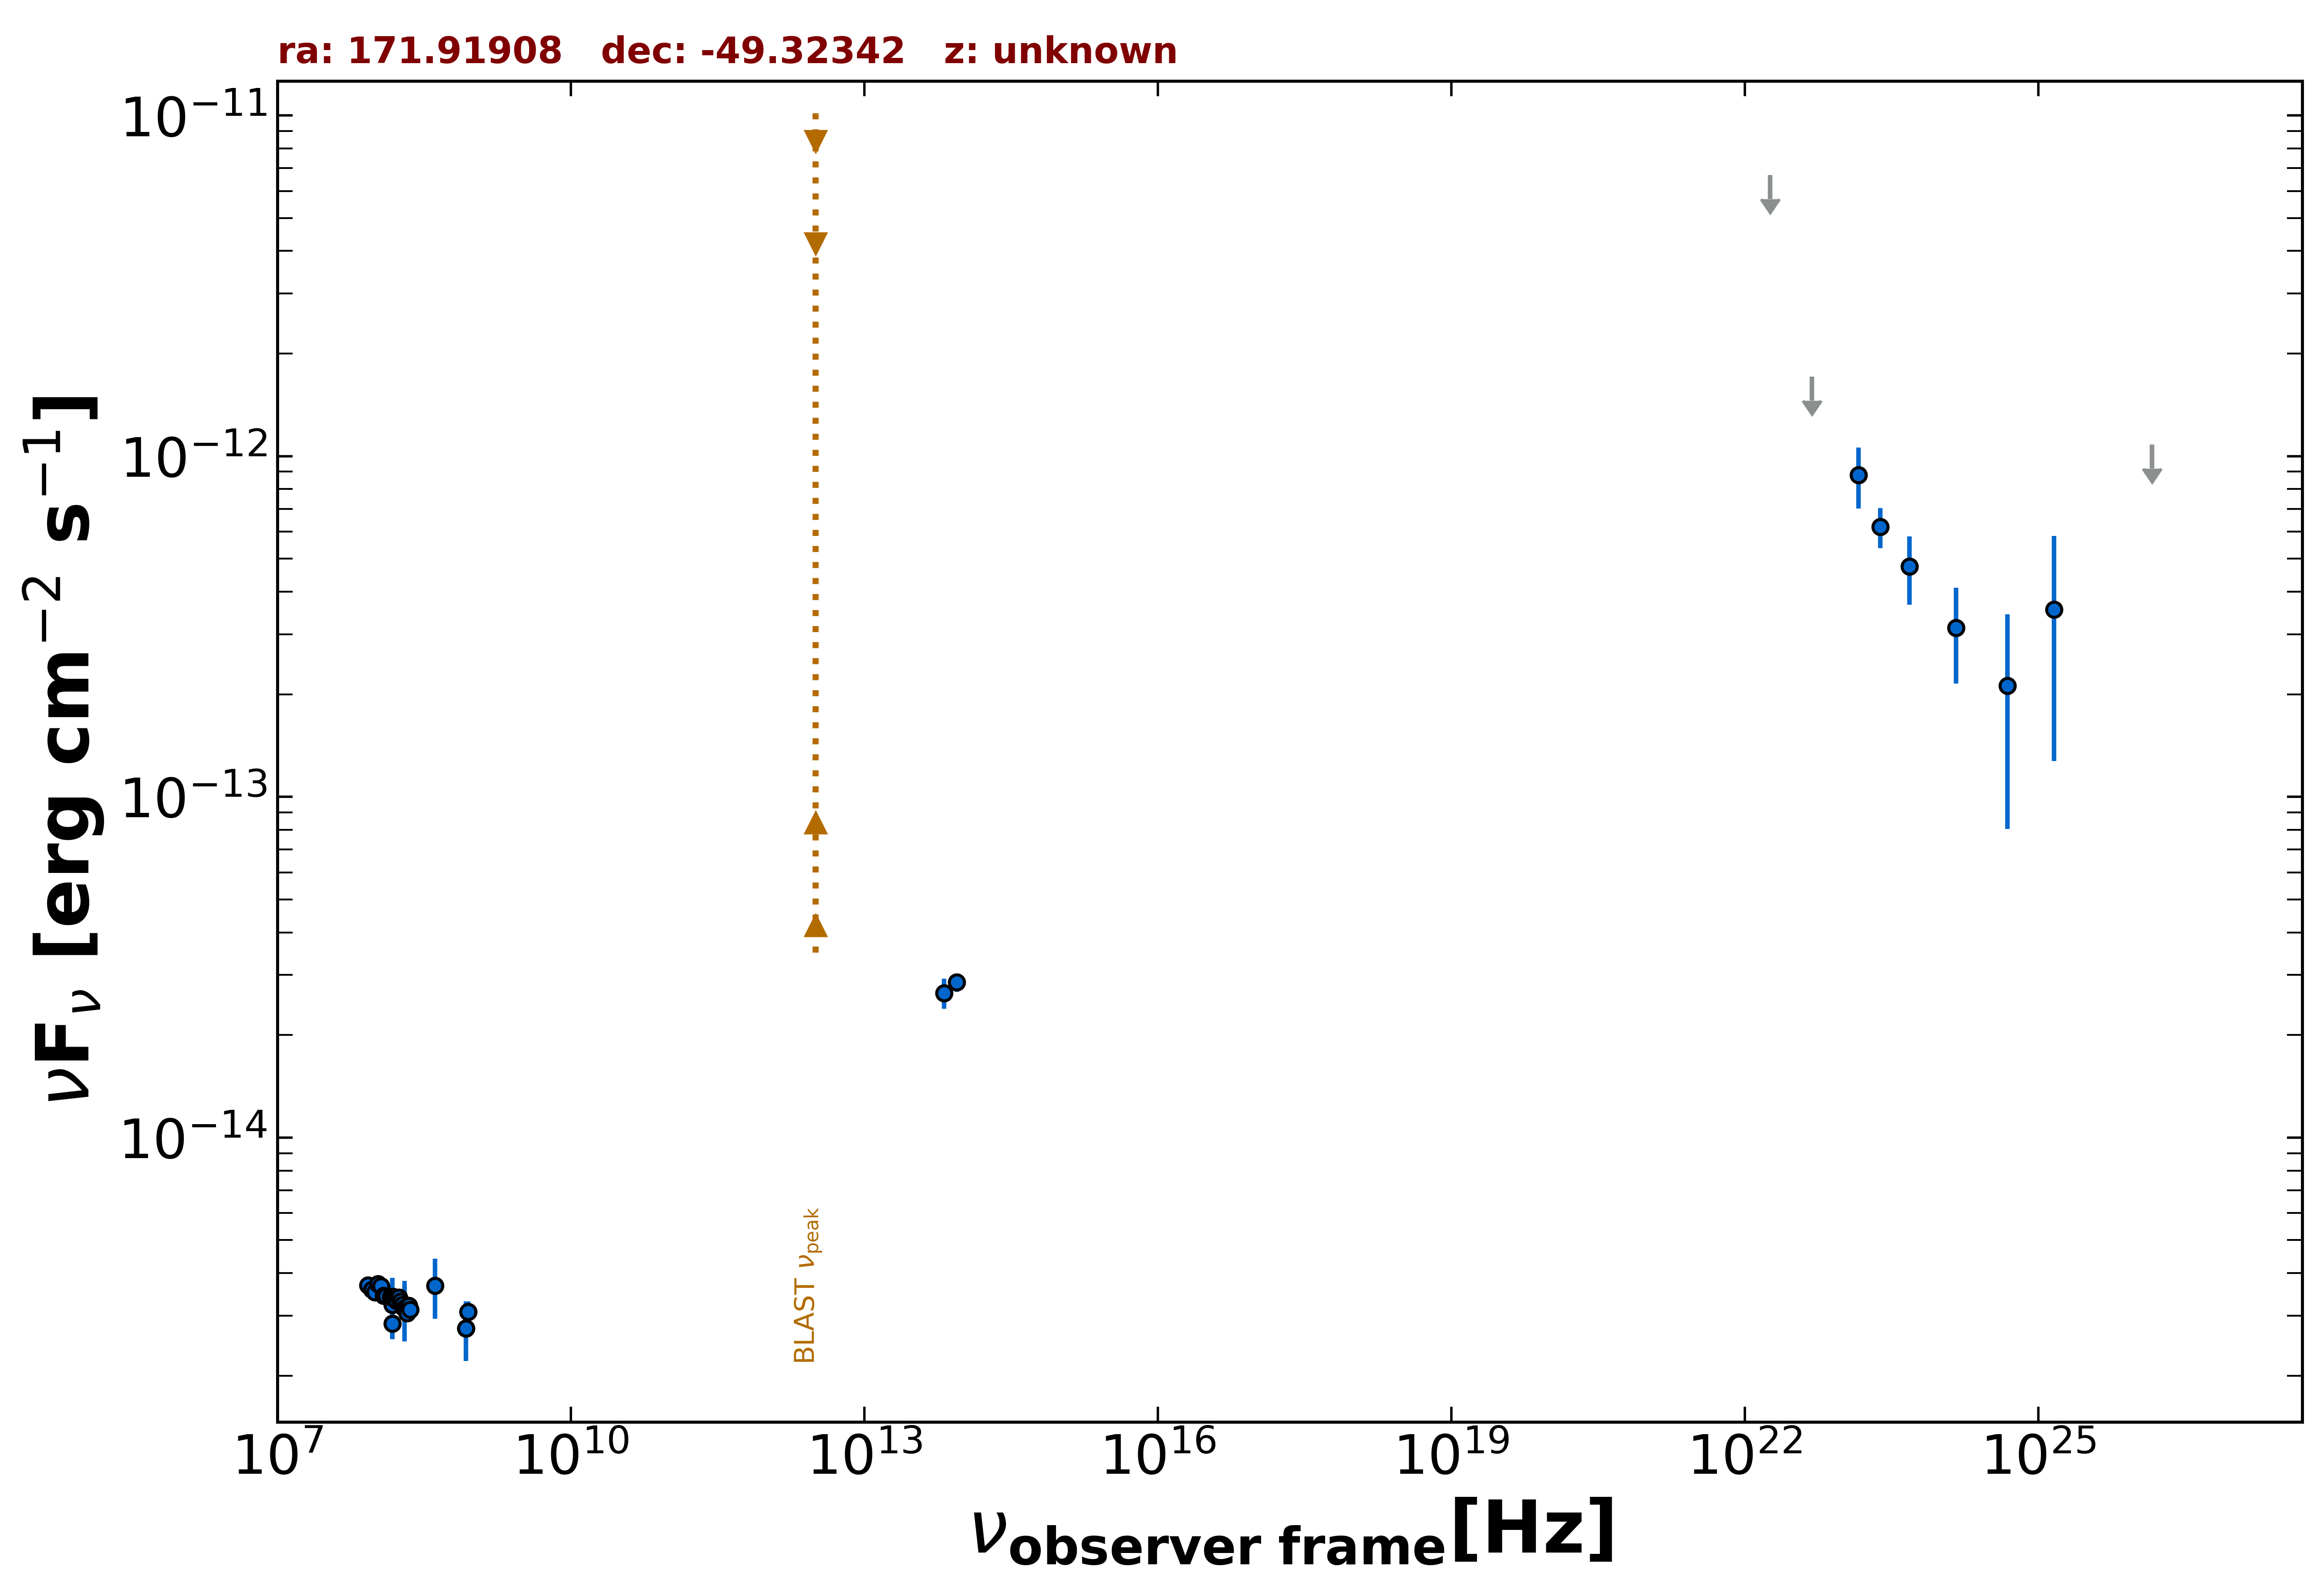

The file beside this chart, header and first rows:
freq., flux, err_flux, MJD_start, MJD_end, flag, catalog, reference
8.870e+08, 3.082e-15, 2.200e-16, 55000, 55000, , RACS, Hale et al. 2021  PASA  38  e058
8.870e+08, 3.082e-15, 2.200e-16, 55000, 55000, , RACS, Hale et al. 2021  PASA  38  e058
8.430e+08, 2.756e-15, 8.350e-17, 55000, 55000, , SUMSS, Manch et al. 2003  MNRAS  342  1117
1.500e+08, 2.842e-15, 2.845e-16, 55000, 55000, , TGSS150, Intema et al. 2017  A&A  598  A781
8.817e+13, 2.856e-14, 1.755e-15, 55000, 55000, , UNWISE, Schlafly et al. 2019  ApJS  240  30
6.517e+13, 2.655e-14, 2.680e-15, 55000, 55000, , UNWISE, Schlafly et al. 2019  ApJS  240  30
2.418e+23, 6.206e-13, 8.340e-14, 55000, 55000, , 4FGL-DR3, The Fermi-LAT Collaboration 2022  arXiv:…
1.813e+22, 6.680e-12, 0.000e+00, 55000, 55000, UL, 4FGL-DR3, The Fermi-LAT Collaboration 2022  arXiv:…
4.835e+22, 1.711e-12, 0.000e+00, 55000, 55000, UL, 4FGL-DR3, The Fermi-LAT Collaboration 2022  arXiv:…
1.451e+23, 8.810e-13, 1.796e-13, 55000, 55000, , 4FGL-DR3, The Fermi-LAT Collaboration 2022  arXiv:…
4.835e+23, 4.740e-13, 1.073e-13, 55000, 55000, , 4FGL-DR3, The Fermi-LAT Collaboration 2022  arXiv:…
1.451e+24, 3.130e-13, 9.800e-14, 55000, 55000, , 4FGL-DR3, The Fermi-LAT Collaboration 2022  arXiv:…
4.835e+24, 2.119e-13, 1.314e-13, 55000, 55000, , 4FGL-DR3, The Fermi-LAT Collaboration 2022  arXiv:…
1.451e+25, 3.547e-13, 2.275e-13, 55000, 55000, , 4FGL-DR3, The Fermi-LAT Collaboration 2022  arXiv:…
1.451e+26, 1.083e-12, 0.000e+00, 55000, 55000, UL, 4FGL-DR3, The Fermi-LAT Collaboration 2022  arXiv:…
8.430e+08, 2.757e-15, 5.480e-16, 55000, 55000, , SPECFINDV3, Stein et al.  2021  A&A  655  A17
4.080e+08, 3.672e-15, 7.340e-16, 55000, 55000, , SPECFINDV3, Stein et al.  2021  A&A  655  A17
1.500e+08, 3.225e-15, 6.450e-16, 55000, 55000, , SPECFINDV3, Stein et al.  2021  A&A  655  A17
2.000e+08, 3.160e-15, 6.400e-16, 55000, 55000, , SPECFINDV3, Stein et al.  2021  A&A  655  A17
8.400e+07, 3.682e-15, 6.400e-17, 55000, 55000, , GLEAMV2, Hurley-Walker N. et al.  2017  MNRAS  46…
9.200e+07, 3.575e-15, 5.300e-17, 55000, 55000, , GLEAMV2, Hurley-Walker N. et al.  2017  MNRAS  46…
9.900e+07, 3.514e-15, 5.300e-17, 55000, 55000, , GLEAMV2, Hurley-Walker N. et al.  2017  MNRAS  46…
1.070e+08, 3.716e-15, 6.500e-17, 55000, 55000, , GLEAMV2, Hurley-Walker N. et al.  2017  MNRAS  46…
1.150e+08, 3.661e-15, 5.150e-17, 55000, 55000, , GLEAMV2, Hurley-Walker N. et al.  2017  MNRAS  46…
1.220e+08, 3.437e-15, 4.200e-17, 55000, 55000, , GLEAMV2, Hurley-Walker N. et al.  2017  MNRAS  46…
1.300e+08, 3.425e-15, 4.000e-17, 55000, 55000, , GLEAMV2, Hurley-Walker N. et al.  2017  MNRAS  46…
1.430e+08, 3.404e-15, 3.750e-17, 55000, 55000, , GLEAMV2, Hurley-Walker N. et al.  2017  MNRAS  46…
1.510e+08, 3.409e-15, 3.300e-17, 55000, 55000, , GLEAMV2, Hurley-Walker N. et al.  2017  MNRAS  46…
1.580e+08, 3.367e-15, 3.100e-17, 55000, 55000, , GLEAMV2, Hurley-Walker N. et al.  2017  MNRAS  46…
1.660e+08, 3.315e-15, 3.050e-17, 55000, 55000, , GLEAMV2, Hurley-Walker N. et al.  2017  MNRAS  46…
1.740e+08, 3.389e-15, 4.550e-17, 55000, 55000, , GLEAMV2, Hurley-Walker N. et al.  2017  MNRAS  46…
1.810e+08, 3.308e-15, 4.050e-17, 55000, 55000, , GLEAMV2, Hurley-Walker N. et al.  2017  MNRAS  46…
1.890e+08, 3.224e-15, 4.050e-17, 55000, 55000, , GLEAMV2, Hurley-Walker N. et al.  2017  MNRAS  46…
1.970e+08, 3.155e-15, 4.100e-17, 55000, 55000, , GLEAMV2, Hurley-Walker N. et al.  2017  MNRAS  46…
2.040e+08, 3.123e-15, 4.250e-17, 55000, 55000, , GLEAMV2, Hurley-Walker N. et al.  2017  MNRAS  46…
2.120e+08, 3.056e-15, 3.950e-17, 55000, 55000, , GLEAMV2, Hurley-Walker N. et al.  2017  MNRAS  46…
2.200e+08, 3.208e-15, 4.150e-17, 55000, 55000, , GLEAMV2, Hurley-Walker N. et al.  2017  MNRAS  46…
2.270e+08, 3.127e-15, 4.400e-17, 55000, 55000, , GLEAMV2, Hurley-Walker N. et al.  2017  MNRAS  46…
